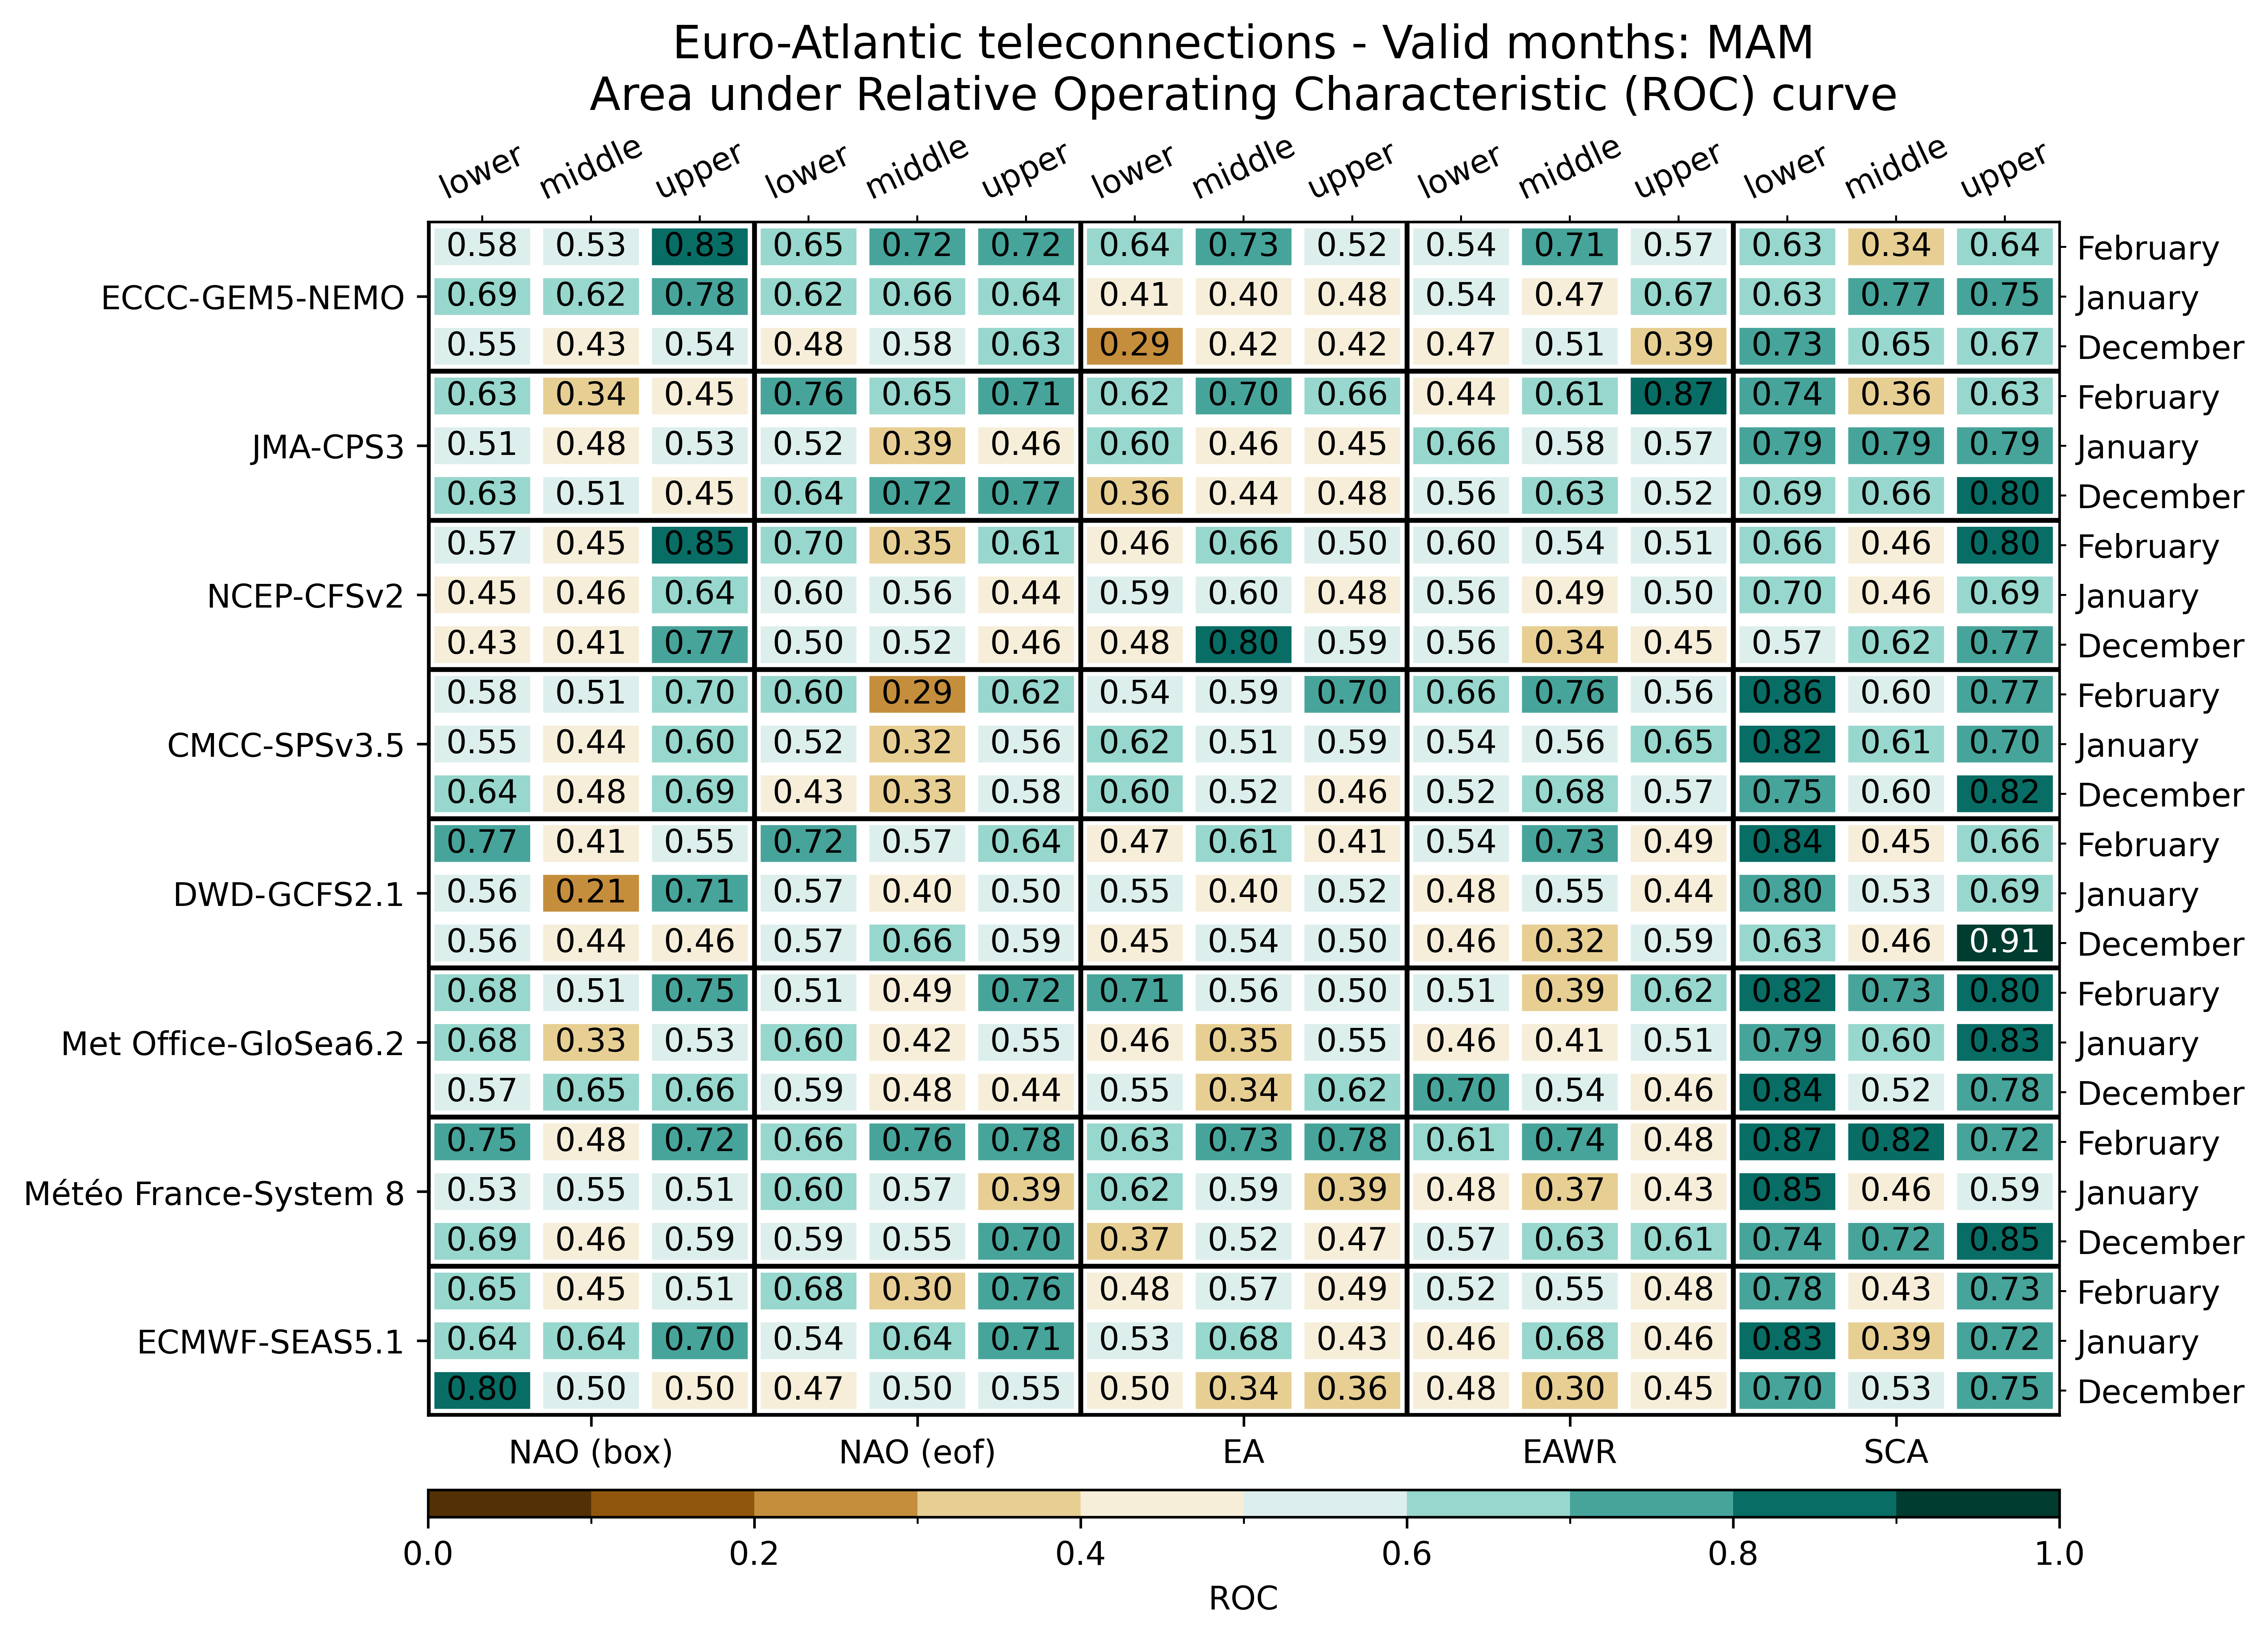

Values plotted in this chart, from the file beside it:
, , NAO (box), NAO (box), NAO (box), NAO (eof), NAO (eof), NAO (eof), EA, EA, EA, EAWR, EAWR, EAWR, SCA, SCA, SCA
, , lower, middle, upper, lower, middle, upper, lower, middle, upper, lower, middle, upper, lower, middle, upper
ECMWF-SEAS5.1, December, 0.8047, 0.5039, 0.4961, 0.4727, 0.5039, 0.5508, 0.4961, 0.3438, 0.3555, 0.4766, 0.3047, 0.4531, 0.7031, 0.5312, 0.75
ECMWF-SEAS5.1, January, 0.6445, 0.6445, 0.7031, 0.5391, 0.6367, 0.707, 0.5273, 0.6758, 0.4258, 0.457, 0.6797, 0.4648, 0.832, 0.3906, 0.7227
ECMWF-SEAS5.1, February, 0.6484, 0.4453, 0.5078, 0.6836, 0.3008, 0.7617, 0.4844, 0.5742, 0.4883, 0.5195, 0.5469, 0.4805, 0.7773, 0.4336, 0.7266
Météo France-System 8, December, 0.6875, 0.457, 0.5898, 0.5859, 0.5508, 0.7031, 0.3711, 0.5156, 0.4727, 0.5664, 0.6328, 0.6133, 0.7422, 0.7188, 0.8477
Météo France-System 8, January, 0.5273, 0.5547, 0.5117, 0.6016, 0.5664, 0.3945, 0.6211, 0.5938, 0.3945, 0.4766, 0.3672, 0.4336, 0.8516, 0.457, 0.5859
Météo France-System 8, February, 0.75, 0.4844, 0.7227, 0.6641, 0.7617, 0.7773, 0.6289, 0.7266, 0.7812, 0.6133, 0.7422, 0.4805, 0.8711, 0.8203, 0.7227
Met Office-GloSea6.2, December, 0.5742, 0.6484, 0.6641, 0.5859, 0.4766, 0.4414, 0.5547, 0.3359, 0.6211, 0.7031, 0.5391, 0.4648, 0.8398, 0.5195, 0.7773
Met Office-GloSea6.2, January, 0.6792, 0.3304, 0.5292, 0.6042, 0.4241, 0.5542, 0.4625, 0.3482, 0.55, 0.4583, 0.4107, 0.5083, 0.7917, 0.6027, 0.8292
Met Office-GloSea6.2, February, 0.6797, 0.5117, 0.7539, 0.5078, 0.4922, 0.7188, 0.707, 0.5625, 0.5, 0.5117, 0.3867, 0.625, 0.8203, 0.7344, 0.8047
DWD-GCFS2.1, December, 0.5625, 0.4375, 0.457, 0.5664, 0.6602, 0.5898, 0.4453, 0.5391, 0.5039, 0.4609, 0.3203, 0.5938, 0.6328, 0.457, 0.9062
DWD-GCFS2.1, January, 0.5586, 0.2109, 0.7109, 0.5664, 0.4023, 0.5039, 0.5508, 0.4023, 0.5156, 0.4844, 0.5547, 0.4414, 0.7969, 0.5312, 0.6914
DWD-GCFS2.1, February, 0.7656, 0.4141, 0.5547, 0.7227, 0.5703, 0.6445, 0.4688, 0.6133, 0.4102, 0.5391, 0.7344, 0.4922, 0.8438, 0.4453, 0.6562
CMCC-SPSv3.5, December, 0.6367, 0.4844, 0.6914, 0.4297, 0.332, 0.582, 0.6016, 0.5234, 0.4609, 0.5156, 0.6758, 0.5703, 0.7461, 0.5977, 0.8242
CMCC-SPSv3.5, January, 0.5547, 0.4375, 0.6016, 0.5234, 0.3242, 0.5586, 0.6211, 0.5078, 0.5859, 0.5352, 0.5586, 0.6523, 0.8203, 0.6055, 0.7031
CMCC-SPSv3.5, February, 0.582, 0.5078, 0.6992, 0.6016, 0.293, 0.6211, 0.5391, 0.5938, 0.7031, 0.6641, 0.7617, 0.5586, 0.8555, 0.5977, 0.7695
NCEP-CFSv2, December, 0.4297, 0.4102, 0.7656, 0.5, 0.5195, 0.4609, 0.4805, 0.8047, 0.5898, 0.5625, 0.3359, 0.4531, 0.5742, 0.6172, 0.7734
NCEP-CFSv2, January, 0.4492, 0.4648, 0.6367, 0.5977, 0.5586, 0.4375, 0.5859, 0.5977, 0.4805, 0.5586, 0.4922, 0.5039, 0.6953, 0.457, 0.6914
NCEP-CFSv2, February, 0.5664, 0.4492, 0.8477, 0.6992, 0.3477, 0.6094, 0.457, 0.6641, 0.5039, 0.5977, 0.5352, 0.5117, 0.6602, 0.4609, 0.8047
JMA-CPS3, December, 0.6289, 0.5117, 0.4453, 0.6406, 0.7188, 0.7734, 0.3633, 0.4375, 0.4766, 0.5625, 0.6328, 0.5156, 0.6875, 0.6562, 0.8008
JMA-CPS3, January, 0.5078, 0.4805, 0.5312, 0.5156, 0.3945, 0.4648, 0.6016, 0.4609, 0.4531, 0.6602, 0.582, 0.5664, 0.7891, 0.7891, 0.793
JMA-CPS3, February, 0.6289, 0.3398, 0.4453, 0.7578, 0.6523, 0.7148, 0.6172, 0.7031, 0.6641, 0.4414, 0.6094, 0.8672, 0.7383, 0.3555, 0.6328
ECCC-GEM5-NEMO, December, 0.5508, 0.4336, 0.5391, 0.4766, 0.582, 0.6328, 0.2891, 0.4219, 0.4219, 0.4688, 0.5117, 0.3867, 0.7305, 0.6484, 0.6719
ECCC-GEM5-NEMO, January, 0.6875, 0.625, 0.7812, 0.6172, 0.6562, 0.6406, 0.4141, 0.4023, 0.4766, 0.5352, 0.4727, 0.6719, 0.6328, 0.7656, 0.75
ECCC-GEM5-NEMO, February, 0.582, 0.5273, 0.8281, 0.6484, 0.7227, 0.7227, 0.6445, 0.7344, 0.5195, 0.5391, 0.7109, 0.5664, 0.6328, 0.3398, 0.6367
